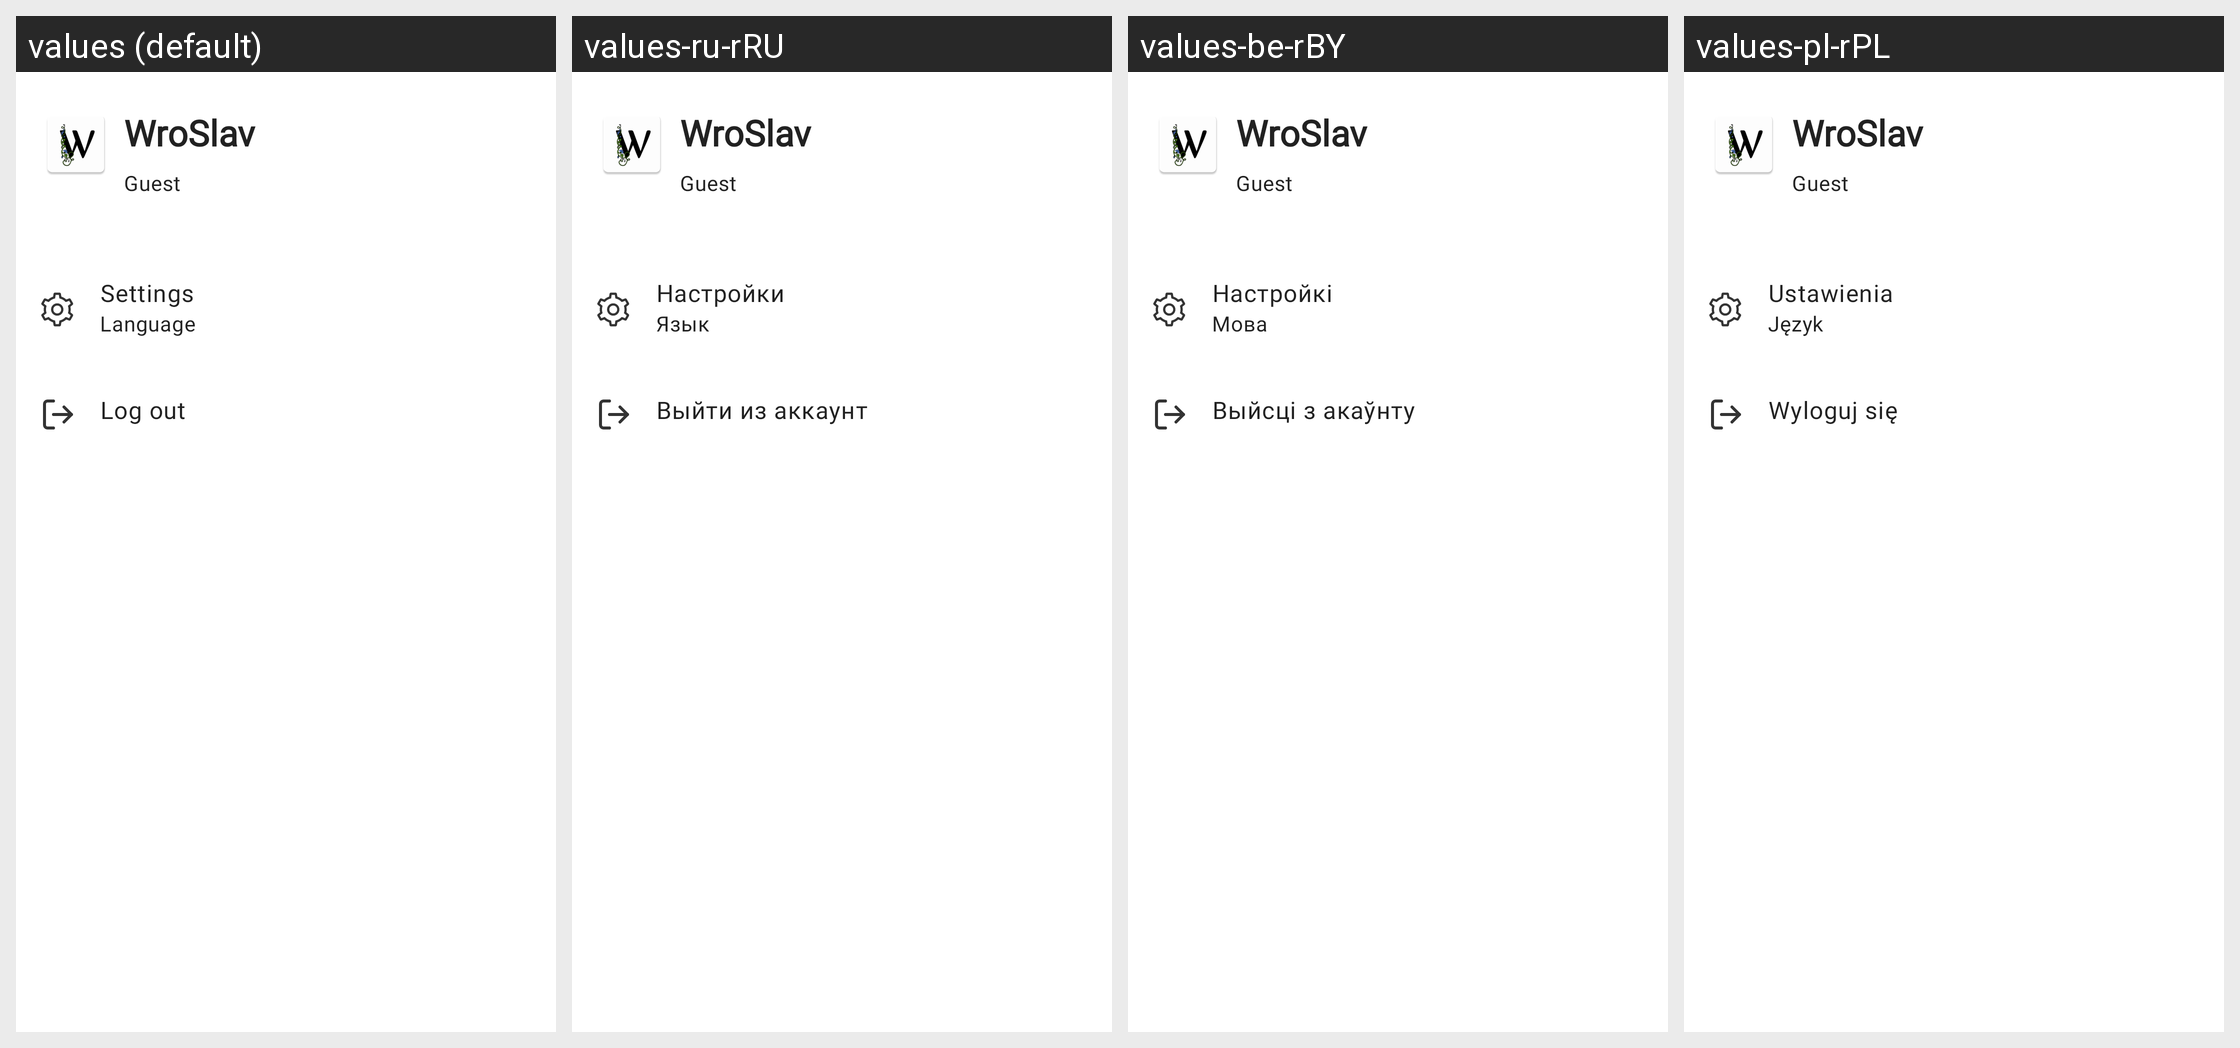

Translations of the strings shown on this Android screen, per locale in the grid:
Android screen res/layout/fragment_profile.xml rendered under 4 locales, left to right: values (default), values-ru-rRU, values-be-rBY, values-pl-rPL. Device: Nexus 5 (rendered at 1080×1920; each locale shown at half size, 540×960, under a caption strip naming it); theme Theme.MyApp.
Strings drawn on this screen, with the default value and each locale's value (text and hints the layout hard-codes, and strings that could not be matched under every locale, appear in the picture but are not listed):

content_profil_settings
  values: Settings
  values-ru-rRU: Настройки
  values-be-rBY: Настройкі
  values-pl-rPL: Ustawienia

content_profil_settings_desc
  values: Language
  values-ru-rRU: Язык
  values-be-rBY: Мова
  values-pl-rPL: Język

content_profil_LogOut
  values: Log out
  values-ru-rRU: Выйти из аккаунт
  values-be-rBY: Выйсці з акаўнту
  values-pl-rPL: Wyloguj się
